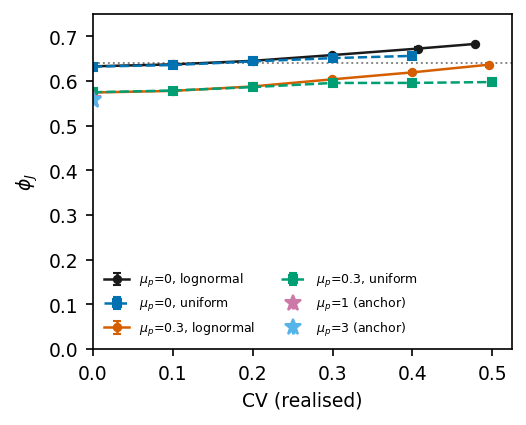

Values plotted in this chart, from the file beside it:
# F1_phiJ_vs_cv -- plotted data
# generated by make_figures.py at 2026-0…
# phi_J from the p_hat->0 extrapolation, by friction AND PSD family. Dotted line …
cv_real, family, mu_p, n_seeds, phi_J, phi_J_sd
0.0, lognormal, 0.0, 3.0, 0.6332, 0.0002212
0.09987, lognormal, 0.0, 3.0, 0.6375, 0.0003029
0.1997, lognormal, 0.0, 3.0, 0.6454, 0.0006855
0.2996, lognormal, 0.0, 3.0, 0.6583, 0.002126
0.407, lognormal, 0.0, 2.0, 0.6729, 0.004271
0.4789, lognormal, 0.0, 1.0, 0.6833, nan
0.0, uniform, 0.0, 3.0, 0.6324, 0.001161
0.1004, uniform, 0.0, 3.0, 0.636, 0.0004805
0.2005, uniform, 0.0, 3.0, 0.6442, 0.0003578
0.3003, uniform, 0.0, 3.0, 0.6516, 0.001188
0.3999, uniform, 0.0, 3.0, 0.6565, 0.00239
0.0, lognormal, 0.3, 3.0, 0.5745, 0.0006496
0.09987, lognormal, 0.3, 3.0, 0.5781, 0.001497
0.1997, lognormal, 0.3, 3.0, 0.5881, 0.0004802
0.2996, lognormal, 0.3, 3.0, 0.604, 0.002775
0.3997, lognormal, 0.3, 3.0, 0.6196, 0.002978
0.4959, lognormal, 0.3, 3.0, 0.6369, 0.004753
0.0, uniform, 0.3, 3.0, 0.5751, 0.001399
0.1004, uniform, 0.3, 3.0, 0.579, 0.001507
0.2005, uniform, 0.3, 3.0, 0.5866, 0.002632
0.3003, uniform, 0.3, 3.0, 0.5959, 0.002205
0.3999, uniform, 0.3, 3.0, 0.596, 0.002364
0.4992, uniform, 0.3, 3.0, 0.5979, 0.005431
0.0, lognormal, 1.0, 3.0, 0.559, 0.001168
0.0, lognormal, 3.0, 3.0, 0.5574, 0.00168
